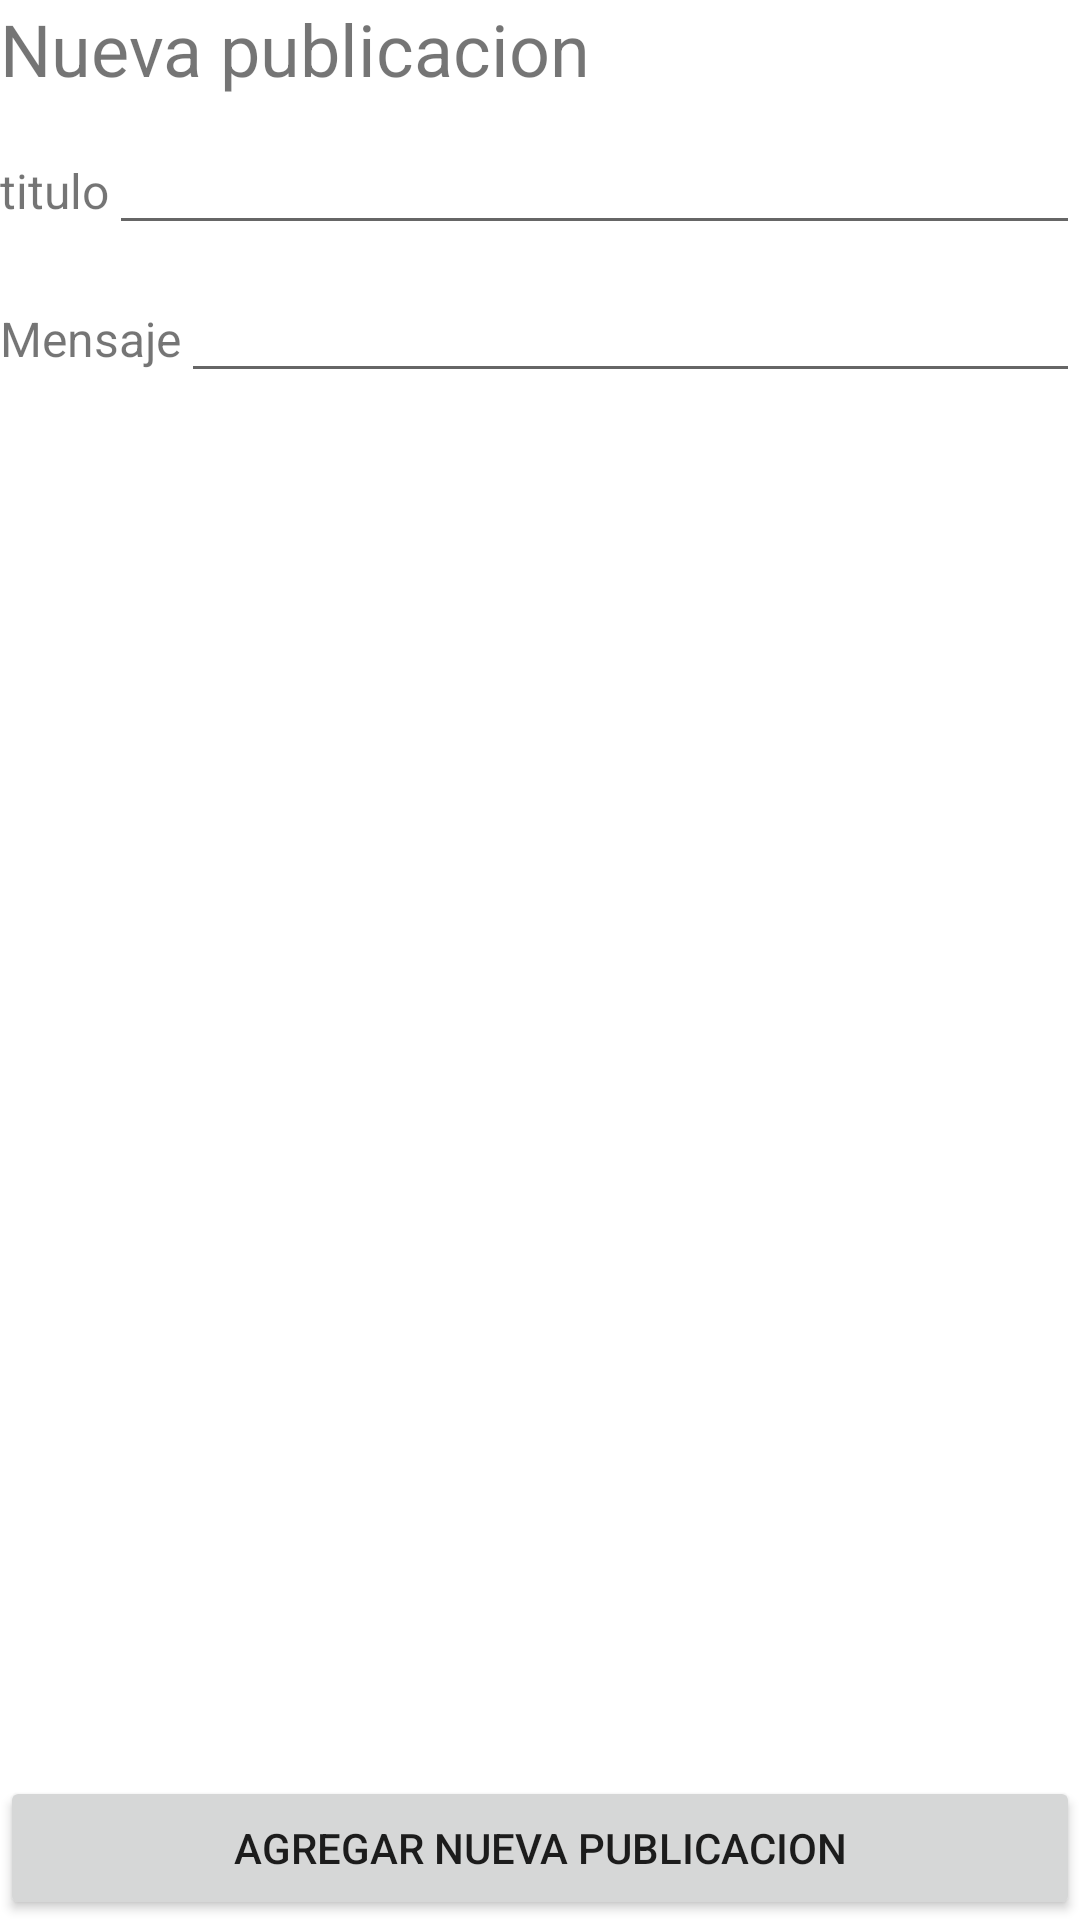

Write the Android layout XML for this screen, with the resource values it uses.
<!-- AndroidManifest.xml: application theme Theme.ChatPoi -->
<!-- res/layout/activity_new_post.xml -->
<?xml version="1.0" encoding="utf-8"?>
<androidx.constraintlayout.widget.ConstraintLayout xmlns:android="http://schemas.android.com/apk/res/android"
    xmlns:app="http://schemas.android.com/apk/res-auto"
    xmlns:tools="http://schemas.android.com/tools"
    android:layout_width="match_parent"
    android:layout_height="match_parent"
    android:layout_margin="8dp"
    tools:context=".presentation.posts.view.NewPostActivity">


    <LinearLayout
        android:id="@+id/linearLayout3"
        android:layout_width="match_parent"
        android:layout_height="wrap_content"

        app:layout_constraintEnd_toEndOf="parent"
        app:layout_constraintStart_toStartOf="parent"
        android:orientation="vertical"
        app:layout_constraintTop_toTopOf="parent">

        <TextView
            android:layout_width="match_parent"
            android:layout_height="wrap_content"
            android:text="Nueva publicacion"
            android:textSize="24dp" />

        <LinearLayout
            android:layout_marginTop="8dp"
            android:layout_width="match_parent"
            android:layout_height="wrap_content">
            <TextView
                android:layout_width="wrap_content"
                android:layout_height="wrap_content"
                android:text="titulo"
                android:textSize="16dp" />

            <EditText
                android:id="@+id/etxt_new_team_post_title"
                android:layout_width="match_parent"
                android:layout_height="wrap_content" />
        </LinearLayout>

        <LinearLayout
            android:layout_marginTop="8dp"
            android:layout_width="match_parent"
            android:layout_height="wrap_content">
            <TextView
                android:layout_width="wrap_content"
                android:layout_height="wrap_content"
                android:text="Mensaje"
                android:textSize="16dp" />

            <EditText
                android:id="@+id/etxt_new_team_post_message"
                android:layout_width="match_parent"
                android:layout_height="wrap_content" />
        </LinearLayout>


    </LinearLayout>


    <Button
        android:id="@+id/btn_add_new_team_post"
        android:layout_width="match_parent"
        android:layout_height="wrap_content"
        android:text="Agregar nueva publicacion"
        app:layout_constraintBottom_toBottomOf="parent"
        app:layout_constraintEnd_toEndOf="parent"
        app:layout_constraintStart_toStartOf="parent" />

</androidx.constraintlayout.widget.ConstraintLayout>
<!-- resources referenced by this layout -->
<resources>
  <style name="Theme.ChatPoi" parent="Theme.MaterialComponents.DayNight.NoActionBar">
          
          <item name="colorPrimary">@color/purple_500</item>
          <item name="colorPrimaryVariant">@color/purple_700</item>
          <item name="colorOnPrimary">@color/white</item>
          
          <item name="colorSecondary">@color/teal_200</item>
          <item name="colorSecondaryVariant">@color/teal_700</item>
          <item name="colorOnSecondary">@color/black</item>
          
          
      </style>
  <color name="purple_500">#FF6200EE</color>
  <color name="purple_700">#FF3700B3</color>
  <color name="white">#FFFFFFFF</color>
  <color name="teal_200">#FF03DAC5</color>
  <color name="teal_700">#FF018786</color>
  <color name="black">#FF000000</color>
</resources>
